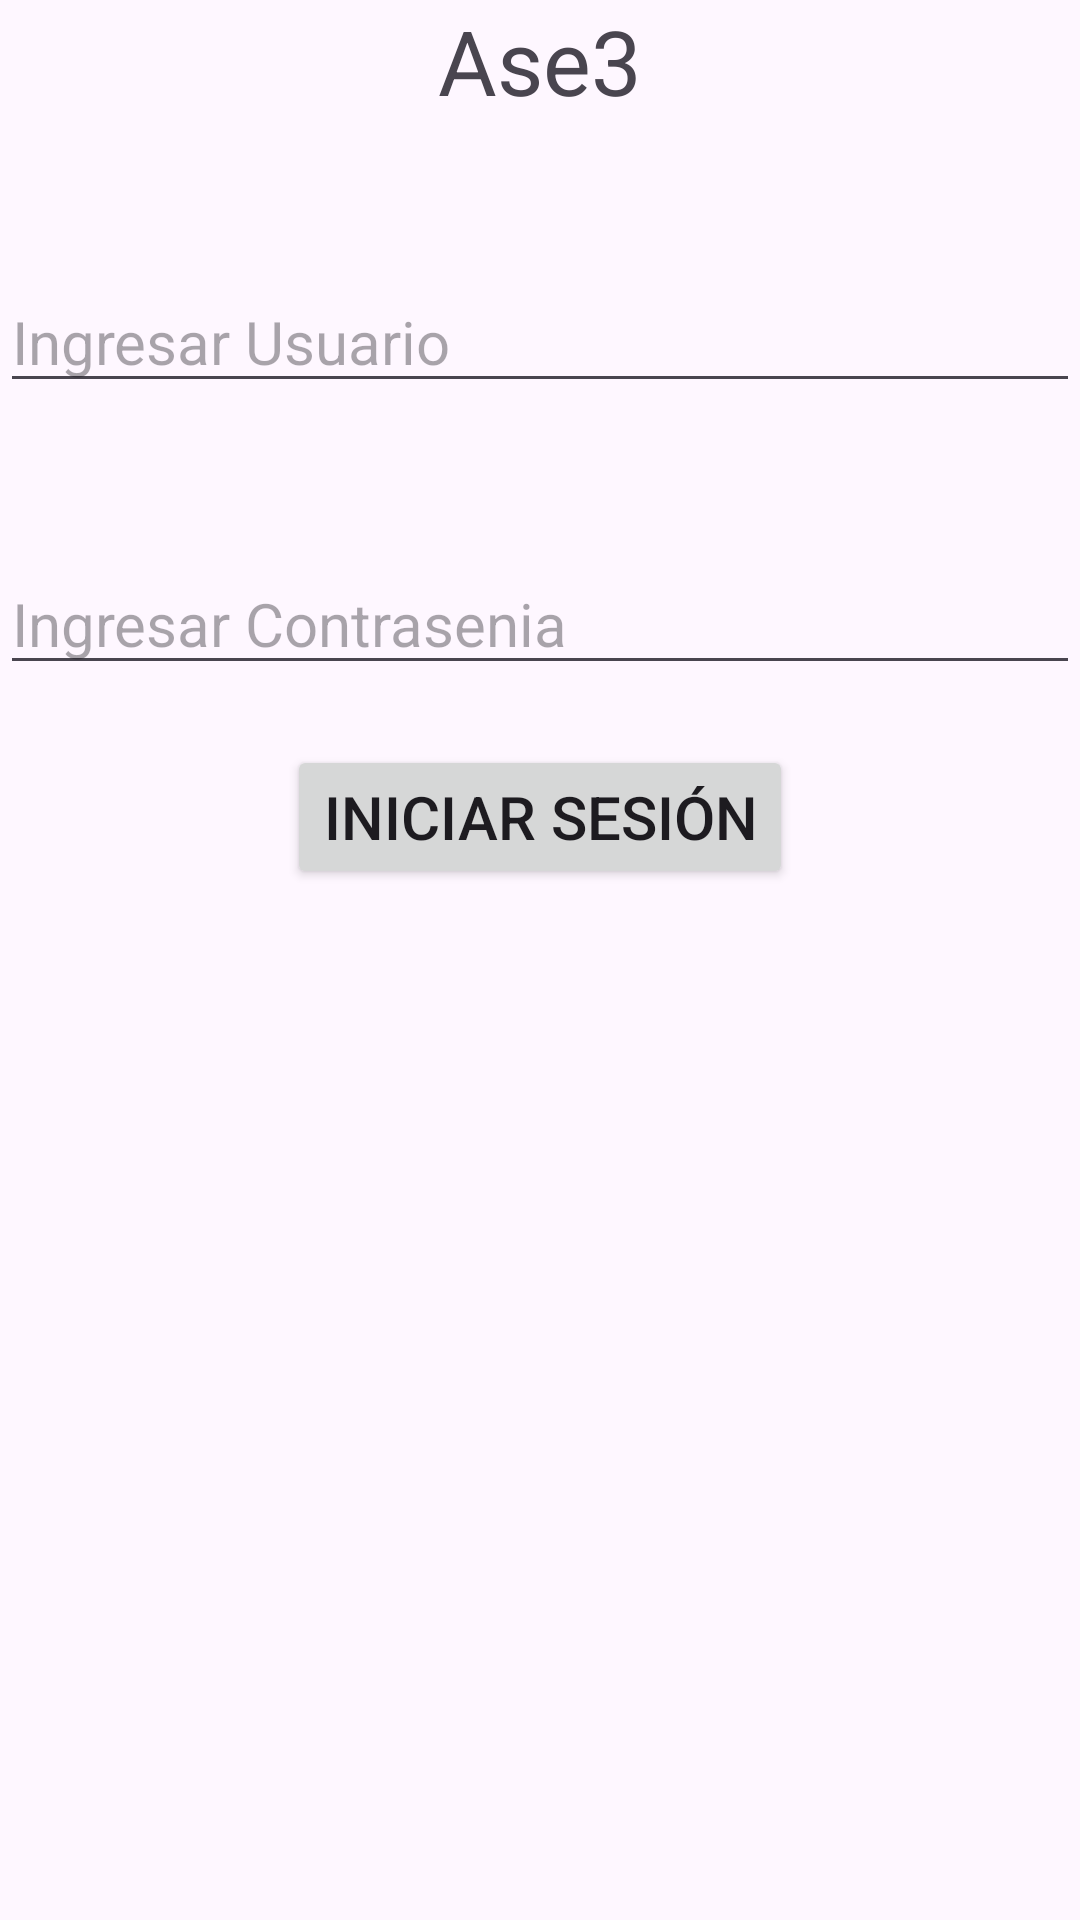

Layout XML and referenced resources for this Android screen:
<!-- AndroidManifest.xml: application theme Theme.Ase3 -->
<!-- res/layout/activity_main.xml -->
<?xml version="1.0" encoding="utf-8"?>
<LinearLayout
    xmlns:android="http://schemas.android.com/apk/res/android"
    xmlns:app="http://schemas.android.com/apk/res-auto"
    xmlns:tools="http://schemas.android.com/tools"
    android:id="@+id/main"
    android:orientation="vertical"
    android:layout_width="match_parent"
    android:layout_height="match_parent"
    android:layout_margin="40dp"
    android:gravity="center_horizontal"
    tools:context=".MainActivity">

    
    
    <TextView
        android:layout_width="wrap_content"
        android:layout_height="wrap_content"
        android:text="@string/app_name"
        android:textSize="30sp"/>

    <EditText
        android:layout_marginTop="50dp"
        android:layout_width="match_parent"
        android:layout_height="wrap_content"
        android:hint="@string/usuario"
        android:textSize="20sp"
        android:autofillHints="username"
        android:inputType="text"/>

    <EditText
        android:layout_marginTop="50sp"
        android:layout_width="match_parent"
        android:layout_height="wrap_content"
        android:hint="@string/contrasenia"
        android:textSize="20sp"
        android:inputType="numberPassword"/>

    <Button
        android:layout_marginTop="20dp"
        android:layout_width="wrap_content"
        android:layout_height="wrap_content"
        android:textSize="20sp"
        android:text="@string/iniciaSesion"/>

</LinearLayout>
<!-- resources referenced by this layout -->
<resources>
  <string name="app_name">Ase3</string>
  <string name="contrasenia">Ingresar Contrasenia</string>
  <string name="iniciaSesion">Iniciar Sesión</string>
  <string name="usuario">Ingresar Usuario</string>
  <style name="Theme.Ase3" parent="Base.Theme.Ase3" />
  <style name="Base.Theme.Ase3" parent="Theme.Material3.DayNight.NoActionBar">
          
          
      </style>
</resources>
